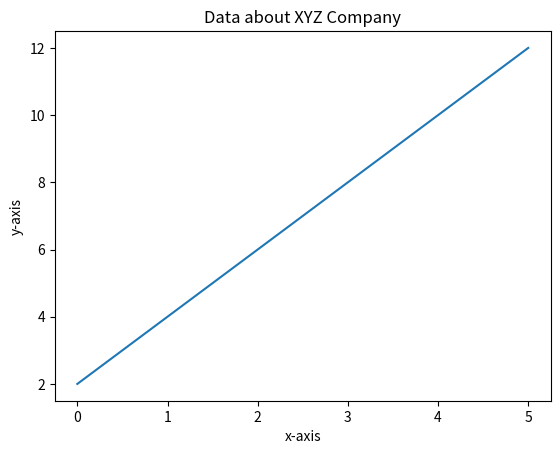

Recreate this plot in Python.
import matplotlib.pyplot as plt
import numpy  as np

x1 = np.array([0,1,2,3,4,5])
y1 = np.array([2,4,6,8,10,12])
plt.plot(x1,y1)
plt.title('Data about XYZ Company')
plt.xlabel('x-axis')
plt.ylabel('y-axis')
plt.show()